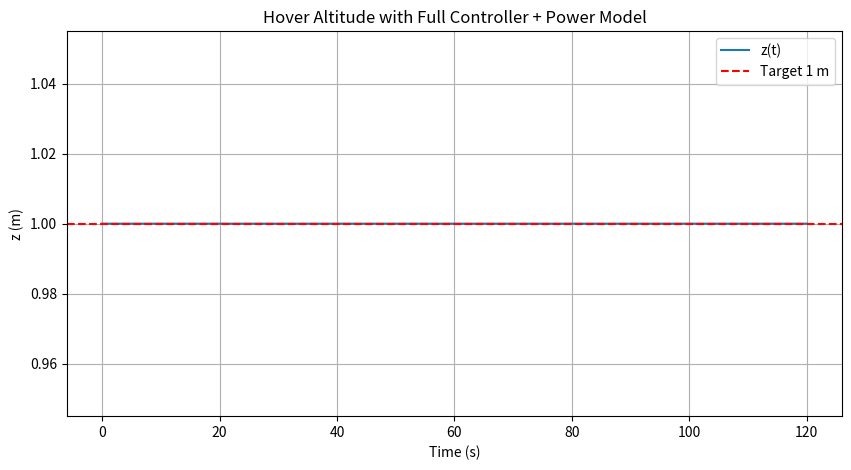
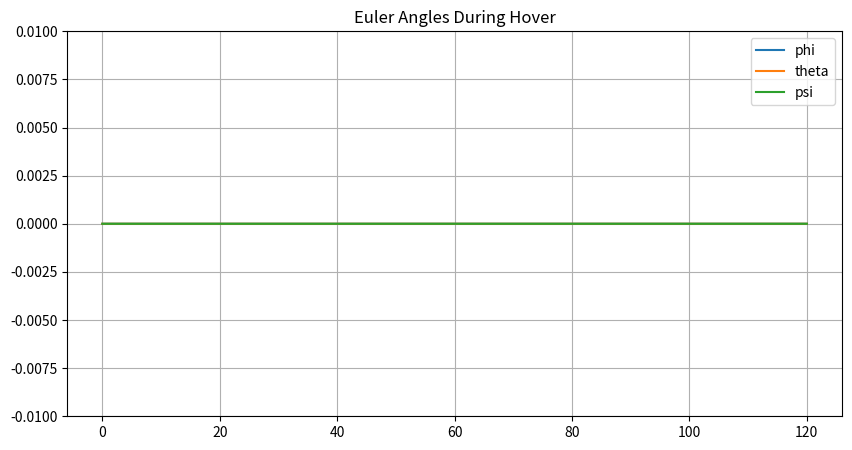
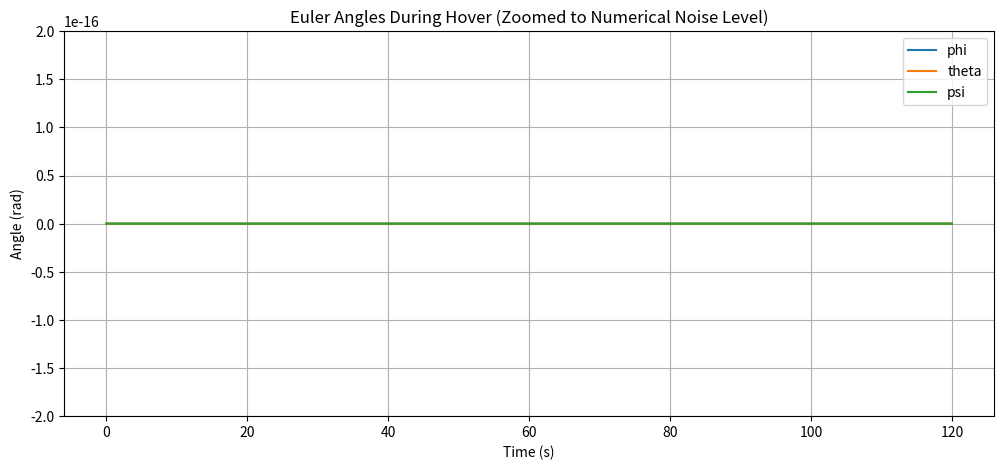
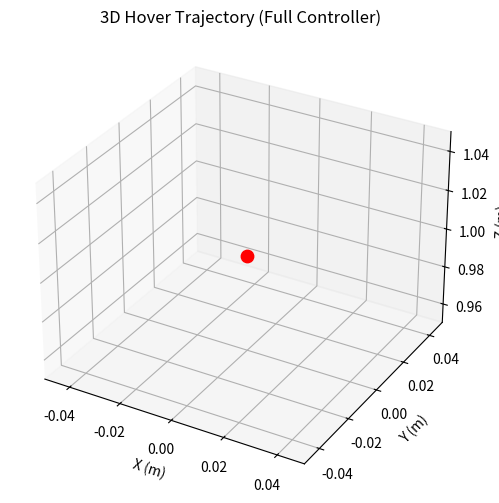
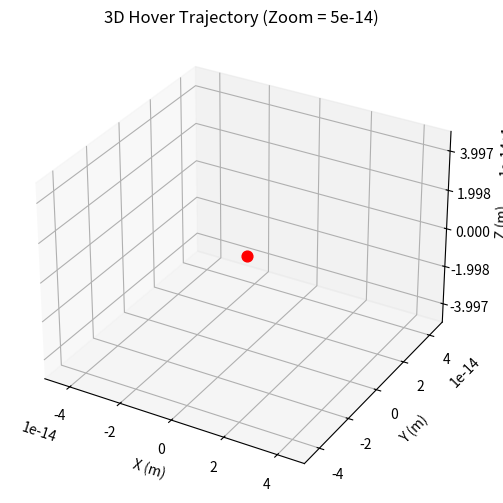
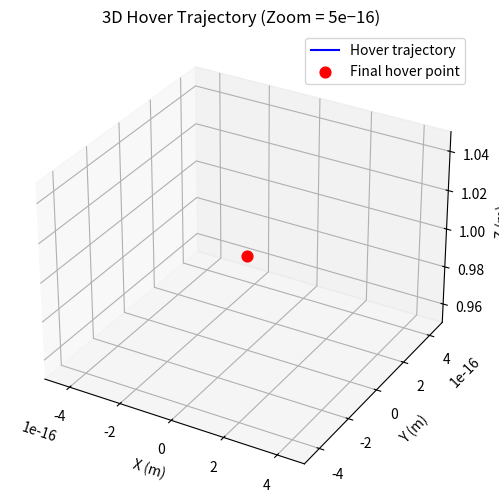
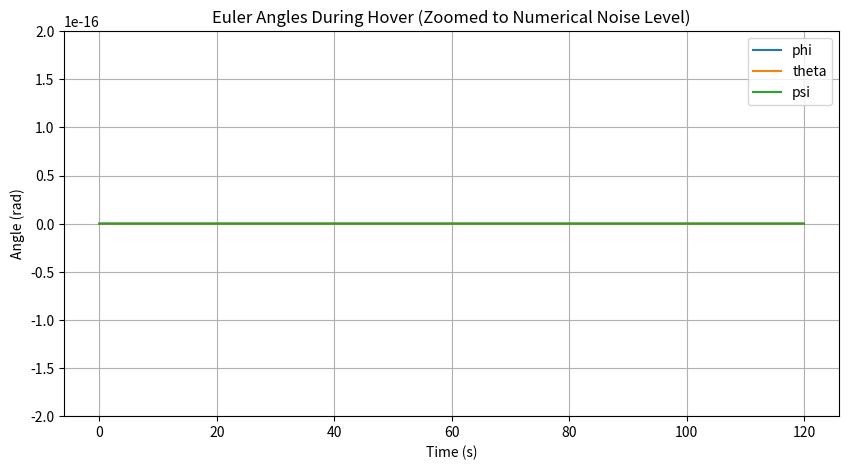
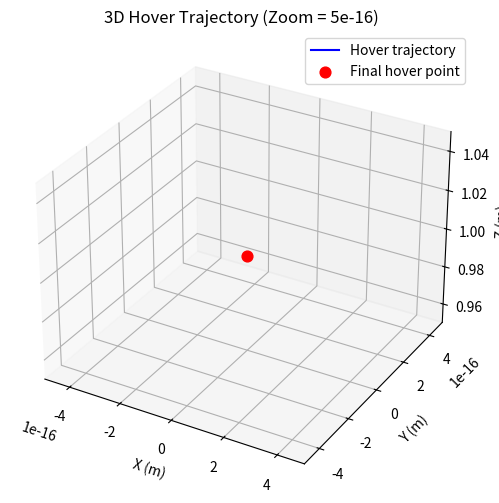
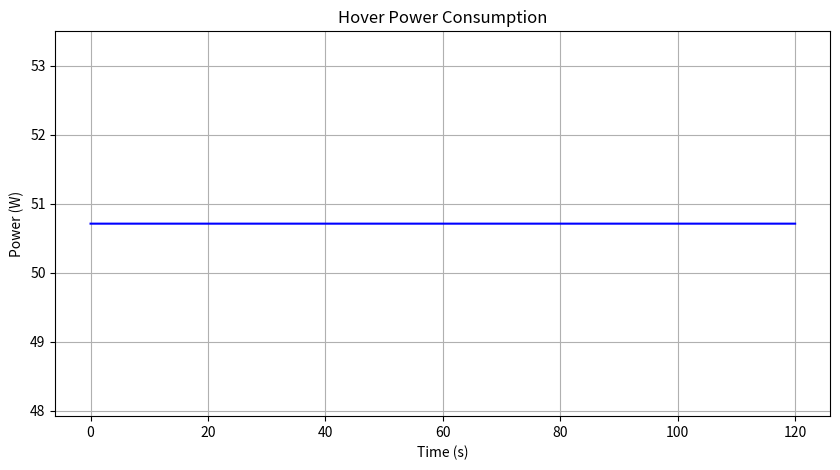
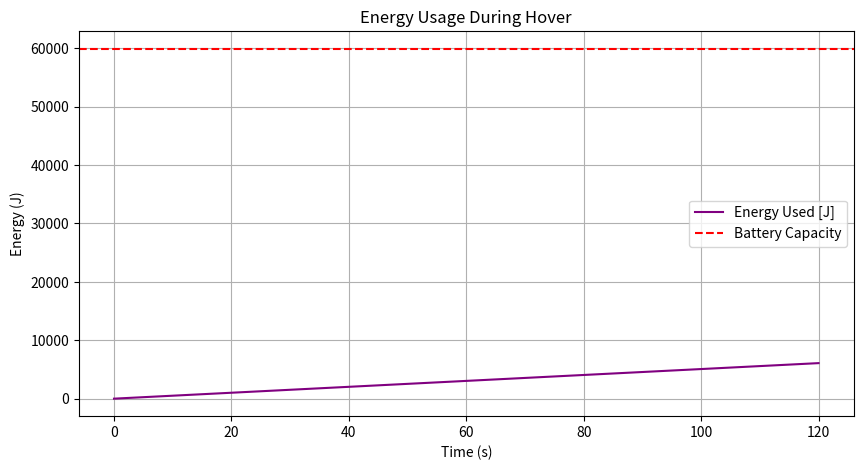
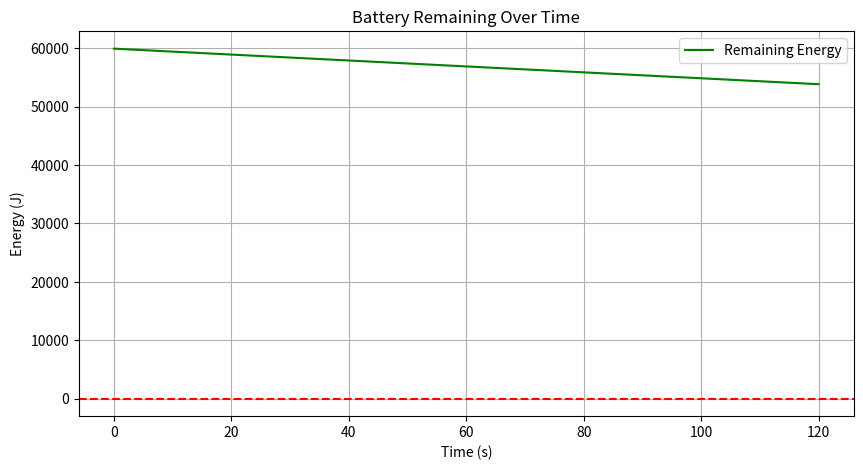
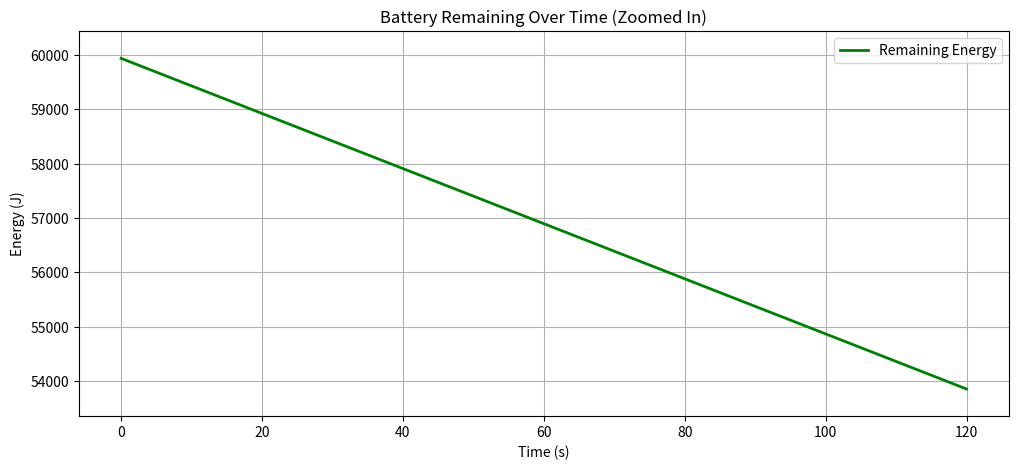

Write Python code to recreate these figures, in order.
# %%
import numpy as np
import matplotlib.pyplot as plt

# Physical parameters
mtot = 0.943
m_motor = 0.052
m_prop  = 0.01
mr = m_motor + m_prop
md = mtot - 4*(m_motor + m_prop)
L = 0.225   # arm length
I_single = (m_motor + m_prop) * L**2

h1 = 1
g = 9.81
rho = 1.225

k_drag = 1e-6

Ixx = 2 * I_single
Iyy = 2 * I_single
Izz = 4 * I_single

omega_hover = 400
k_thrust = mtot * g / (4 * omega_hover**2)

params = {
    "mtot": mtot, "md": md, "mr": mr,
    "I": I_single, "h1": h1, "g": g, "rho": rho,
    "L": L, "omega_hover": omega_hover,
    "k_thrust": k_thrust, "k_drag": k_drag,
    "Ixx": Ixx, "Iyy": Iyy, "Izz": Izz
}


# %%
# ---------------------------------------------------------
# POWER + BATTERY PARAMETERS
# ---------------------------------------------------------

battery_voltage = 11.1              # V (typical 3S LiPo)
battery_capacity_Ah = 1.5           # 1500 mAh
battery_energy_J = battery_voltage * battery_capacity_Ah * 3600.0  # Joules

# Rotor disk assumptions for ideal induced power
R_rotor = 0.10
A_disk = np.pi * R_rotor**2

# Ideal induced power coefficient (from momentum theory)
# T = kT * sum(omega^2)
# P = T^(3/2) / sqrt(2 ρ A)
cP_rotor = (k_thrust**1.5) / np.sqrt(2 * rho * A_disk)

params.update({
    "battery_voltage": battery_voltage,
    "battery_capacity_Ah": battery_capacity_Ah,
    "battery_energy_J": battery_energy_J,
    "R_rotor": R_rotor,
    "A_disk": A_disk,
    "cP_rotor": cP_rotor
})


# %%
def rotation(phi, theta, psi):
    cphi, sphi = np.cos(phi), np.sin(phi)
    cth,  sth  = np.cos(theta), np.sin(theta)
    cpsi, spsi = np.cos(psi), np.sin(psi)

    return np.array([
        [cpsi*cth,  spsi*cth,   -sth],
        [cpsi*sth*sphi - spsi*cphi,   spsi*sth*sphi + cpsi*cphi,   cth*sphi],
        [cpsi*sth*cphi + spsi*sphi,   spsi*sth*cphi - cpsi*sphi,   cth*cphi]
    ])


# %%
def euler_rates(phi, theta, psi, p, q, r):
    phi_dot   = p + q*np.sin(phi)*np.tan(theta) + r*np.cos(phi)*np.tan(theta)
    theta_dot =     q*np.cos(phi)               - r*np.sin(phi)
    psi_dot   =     q*np.sin(phi)/np.cos(theta) + r*np.cos(phi)/np.cos(theta)
    return np.array([phi_dot, theta_dot, psi_dot])


# %%
def thrust_body(omegas):
    kT = params["k_thrust"]
    return np.array([0, 0, kT * np.sum(omegas**2)])

def torque_body(omegas):
    L = params["L"]
    kT = params["k_thrust"]
    b = params["k_drag"]

    w1, w2, w3, w4 = omegas
    tau_phi   = L * kT * (w1**2 - w3**2)
    tau_theta = L * kT * (w2**2 - w4**2)
    tau_psi   = b * (w1**2 - w2**2 + w3**2 - w4**2)

    return np.array([tau_phi, tau_theta, tau_psi])


# %%
def rotor_power(omega, params=params):
    """Ideal induced rotor power P = cP * omega^3 per rotor."""
    return params["cP_rotor"] * omega**3

def total_power(omegas, params=params):
    """Sum of power from all 4 rotors."""
    return np.sum([rotor_power(w) for w in omegas])


# %%
def total_thrust(omegas, params=params):
    kT = params["k_thrust"]
    return kT * np.sum(omegas**2)

def acceleration(omegas, angles, xdot, params):
    m = params["mtot"]
    g = params["g"]

    phi, theta, psi = angles
    R = rotation(phi, theta, psi)

    # correct total thrust magnitude
    T = total_thrust(omegas, params)

    # thrust direction = body z mapped to world
    T_I = R @ np.array([0, 0, T])

    gravity = np.array([0, 0, -g])

    return gravity + T_I/m


def angular_acceleration(omega_sq, omega, params):
    p, q, r = omega
    Ixx, Iyy, Izz = params["Ixx"], params["Iyy"], params["Izz"]

    tau = torque_body(omega_sq)
    tau_phi, tau_theta, tau_psi = tau

    p_dot = (tau_phi   / Ixx) - ((Iyy - Izz)/Ixx) * q * r
    q_dot = (tau_theta / Iyy) - ((Izz - Ixx)/Iyy) * p * r
    r_dot = (tau_psi   / Izz) - ((Ixx - Iyy)/Izz) * p * q

    return np.array([p_dot, q_dot, r_dot])


# %%
dt = 0.005
start_time = 0
end_time = 120  # or however long you want
times = np.arange(start_time, end_time, dt)

# State storage
Xs = []
Vels = []
Angles = []
Omegas = []

# Initial conditions
x = np.array([0., 0., 0.])
xdot = np.zeros(3)
angles = np.zeros(3)
omega = np.zeros(3)    # NO random disturbance

def input_func(t):
    return np.array([400, 400, 400, 400])  # constant hover

for t in times:
    omegas = input_func(t)

    a = acceleration(omegas, angles, xdot, params)
    omegadot = angular_acceleration(omegas, omega, params)

    omega += dt * omegadot
    angles += dt * euler_rates(*angles, *omega)
    xdot += dt * a
    x += dt * xdot

    # store
    Xs.append(x.copy())
    Vels.append(xdot.copy())
    Angles.append(angles.copy())
    Omegas.append(omega.copy())

Xs = np.array(Xs)
Angles = np.array(Angles)
Omegas = np.array(Omegas)


# %%
def motor_speeds_from_thrust_torques(T, tau_phi, tau_theta, tau_psi, params=params):
    """
    Given desired total thrust T and body torques (tau_phi, tau_theta, tau_psi),
    solve for the rotor speeds [ω1, ω2, ω3, ω4].

    Returns ω's in rad/s.
    """
    kT = params["k_thrust"]
    L  = params["L"]
    b  = params["k_drag"]

    A = np.array([
        [ kT,      kT,      kT,      kT     ],
        [ L*kT,    0.0,    -L*kT,    0.0    ],
        [ 0.0,     L*kT,    0.0,    -L*kT   ],
        [ b,      -b,       b,      -b      ]
    ])

    u = np.array([T, tau_phi, tau_theta, tau_psi])

    # solve A * [ω1², ω2², ω3², ω4²] = u
    omega_sq = np.linalg.solve(A, u)

    # numerical safety: no negative due to tiny floating noise
    omega_sq = np.clip(omega_sq, 0.0, None)

    return np.sqrt(omega_sq)


# %% [markdown]
# SIMULATE HOVER!

# %%
# ---------------------------------------------------------
# HOVER INPUT FUNCTION
# ---------------------------------------------------------
def hover_input(t):
    """
    Constant rotor speeds equal to hover RPM.
    From: 4*k_thrust*omega_hover^2 = m*g
    """
    omega_h = params["omega_hover"]
    return np.array([omega_h, omega_h, omega_h, omega_h])


# %%
def simulate_hover_power(T=120.0, dt=0.005):
    times = np.arange(0.0, T+dt, dt)

    x = np.array([0.0, 0.0, 1.0])
    xdot = np.zeros(3)
    angles = np.zeros(3)
    omega_body = np.zeros(3)

    Xs, Angles, Omegas = [], [], []
    Powers = []
    Energies = []

    E_used = 0.0   # cumulative joules
    E_batt = params["battery_energy_J"]

    for t in times:
        omegas = hover_input(t)

        # dynamics
        a = acceleration(omegas, angles, xdot, params)
        omegadot = angular_acceleration(omegas, omega_body, params)

        omega_body += dt * omegadot
        angles     += dt * euler_rates(*angles, *omega_body)
        xdot       += dt * a
        x          += dt * xdot

        # power + energy
        P = total_power(omegas)
        E_used += P * dt

        # stop if battery dies
        if E_used >= E_batt:
            print(f"🔋 Battery depleted at t = {t:.2f} seconds")
            break

        # log
        Xs.append(x.copy())
        Angles.append(angles.copy())
        Omegas.append(omega_body.copy())
        Powers.append(P)
        Energies.append(E_used)

    return (
        np.array(times[:len(Xs)]),
        np.array(Xs),
        np.array(Angles),
        np.array(Omegas),
        np.array(Powers),
        np.array(Energies)
    )


# %%
# ---------------------------------------------------------
# RUN HOVER WITH POWER MODEL
# ---------------------------------------------------------
T_hover = 120.0   # 2 minutes
dt = 0.01         # or your preferred dt

(times_h,
 Xs_h,
 Angles_h,
 Omegas_h,
 Powers_h,
 Energies_h) = simulate_hover_power(T=T_hover, dt=dt)






# %%
# ---------------------------------------------------------
# ALTITUDE PLOT
# ---------------------------------------------------------
plt.figure(figsize=(10,5))
plt.plot(times_h, Xs_h[:,2], label="z(t)")
plt.axhline(1.0, color='r', linestyle='--', label="Target 1 m")
plt.title("Hover Altitude with Full Controller + Power Model")
plt.xlabel("Time (s)")
plt.ylabel("z (m)")
plt.grid(True)
plt.legend()
plt.show()


# ---------------------------------------------------------
# EULER ANGLES
# ---------------------------------------------------------
plt.figure(figsize=(10,5))
plt.plot(times_h, Angles_h[:,0], label="phi")
plt.plot(times_h, Angles_h[:,1], label="theta")
plt.plot(times_h, Angles_h[:,2], label="psi")
plt.legend()
plt.grid(True)
plt.ylim(-0.01, 0.01)
plt.title("Euler Angles During Hover")
plt.show()


# ---------------------------------------------------------
# Euler angles (ultra-zoomed, shows 1e-16 numerical noise)
# ---------------------------------------------------------

plt.figure(figsize=(12,5))
plt.plot(times_h, Angles_h[:,0], label="phi")
plt.plot(times_h, Angles_h[:,1], label="theta")
plt.plot(times_h, Angles_h[:,2], label="psi")

plt.title("Euler Angles During Hover (Zoomed to Numerical Noise Level)")
plt.xlabel("Time (s)")
plt.ylabel("Angle (rad)")

# THIS zoom shows the noisy wiggles at ~1e-16
plt.ylim(-2e-16, 2e-16)

plt.grid(True)
plt.legend()
plt.show()


# ---------------------------------------------------------
# 3D TRAJECTORY (VISIBLE RANGE)
# ---------------------------------------------------------
from mpl_toolkits.mplot3d import Axes3D

fig = plt.figure(figsize=(8,6))
ax = fig.add_subplot(111, projection='3d')

ax.plot(Xs_h[:,0], Xs_h[:,1], Xs_h[:,2], color='blue', linewidth=2)
ax.scatter(Xs_h[-1,0], Xs_h[-1,1], Xs_h[-1,2], color='red', s=80)

ax.set_title("3D Hover Trajectory (Full Controller)")
ax.set_xlabel("X (m)")
ax.set_ylabel("Y (m)")
ax.set_zlabel("Z (m)")

max_range = 0.05
ax.set_xlim(-max_range, max_range)
ax.set_ylim(-max_range, max_range)
ax.set_zlim(1 - max_range, 1 + max_range)

plt.show()


# ---------------------------------------------------------
# EXTREME ZOOM (Goldilocks Zoom 5e-14)
# ---------------------------------------------------------
fig = plt.figure(figsize=(7,6))
ax = fig.add_subplot(111, projection='3d')

ax.plot(Xs_h[:,0], Xs_h[:,1], Xs_h[:,2], color='blue', linewidth=1.5)
ax.scatter(Xs_h[-1,0], Xs_h[-1,1], Xs_h[-1,2], color='red', s=60)

ax.set_title("3D Hover Trajectory (Zoom = 5e-14)")
ax.set_xlabel("X (m)")
ax.set_ylabel("Y (m)")
ax.set_zlabel("Z (m)")

x0 = np.mean(Xs_h[:,0])
y0 = np.mean(Xs_h[:,1])
z0 = np.mean(Xs_h[:,2])

zoom = 5e-14  # change to 5e-15 or 5e-13 if needed

ax.set_xlim(x0 - zoom, x0 + zoom)
ax.set_ylim(y0 - zoom, y0 + zoom)
ax.set_zlim(z0 - zoom, z0 + zoom)

plt.show()

# ---------------------------------------------------------
# 3D Hover Trajectory (Zoom = 5e-16)
# ---------------------------------------------------------
fig = plt.figure(figsize=(6,6))
ax = fig.add_subplot(111, projection='3d')

ax.plot(
    Xs_h[:,0], Xs_h[:,1], Xs_h[:,2],
    color='blue', linewidth=1.5, label='Hover trajectory'
)

ax.scatter(
    Xs_h[-1,0], Xs_h[-1,1], Xs_h[-1,2],
    color='red', s=60, label='Final hover point'
)

ax.set_title("3D Hover Trajectory (Zoom = 5e−16)")
ax.set_xlabel("X (m)")
ax.set_ylabel("Y (m)")
ax.set_zlabel("Z (m)")

# Zero-centered zoom around the hover point
x0 = np.mean(Xs_h[:,0])
y0 = np.mean(Xs_h[:,1])
z0 = np.mean(Xs_h[:,2])

zoom = 5e-16
ax.set_xlim(x0 - zoom, x0 + zoom)
ax.set_ylim(y0 - zoom, y0 + zoom)
ax.set_zlim(z0 - zoom, z0 + zoom)

ax.legend()
plt.show()



# %%
# ============================================================
#   EULER ANGLES — ZOOMED TO SEE NUMERICAL NOISE (1e-16)
# ============================================================

plt.figure(figsize=(10,5))
plt.plot(times_h, Angles_h[:,0], label="phi")
plt.plot(times_h, Angles_h[:,1], label="theta")
plt.plot(times_h, Angles_h[:,2], label="psi")
plt.legend()
plt.grid(True)
plt.title("Euler Angles During Hover (Zoomed to Numerical Noise Level)")
plt.ylabel("Angle (rad)")
plt.xlabel("Time (s)")
plt.ylim(-2e-16, 2e-16)  
plt.show()



# ============================================================
#   3D TRAJECTORY — GOLDILOCKS SUPER-ZOOM LIKE YOUR OLD PLOT
# ============================================================

fig = plt.figure(figsize=(7,6))
ax = fig.add_subplot(111, projection='3d')

ax.plot(
    Xs_h[:,0],
    Xs_h[:,1],
    Xs_h[:,2],
    color='blue',
    linewidth=1.5,
    label='Hover trajectory'
)

ax.scatter(
    Xs_h[-1,0],
    Xs_h[-1,1],
    Xs_h[-1,2],
    color='red',
    s=60,
    label='Final hover point'
)

ax.set_title("3D Hover Trajectory (Zoom = 5e-16)")
ax.set_xlabel("X (m)")
ax.set_ylabel("Y (m)")
ax.set_zlabel("Z (m)")

# --- Compute mean position (very close to 0,0,1) ---
x0 = np.mean(Xs_h[:,0])
y0 = np.mean(Xs_h[:,1])
z0 = np.mean(Xs_h[:,2])

zoom = 5e-16   # exact zoom level from your old good figure

ax.set_xlim(x0 - zoom, x0 + zoom)
ax.set_ylim(y0 - zoom, y0 + zoom)
ax.set_zlim(z0 - zoom, z0 + zoom)

ax.legend()
plt.show()


# %%
# ---------------------------------------------------------
# POWER CONSUMPTION OVER TIME
# ---------------------------------------------------------
plt.figure(figsize=(10,5))
plt.plot(times_h, Powers_h, color='blue')
plt.ylabel("Power (W)")
plt.xlabel("Time (s)")
plt.title("Hover Power Consumption")
plt.grid(True)
plt.show()


# ---------------------------------------------------------
# ENERGY USED VS BATTERY CAPACITY
# ---------------------------------------------------------
E_batt = params["battery_energy_J"]

plt.figure(figsize=(10,5))
plt.plot(times_h, Energies_h, label="Energy Used [J]", color='purple')
plt.axhline(E_batt, color='red', linestyle='--', label="Battery Capacity")
plt.ylabel("Energy (J)")
plt.xlabel("Time (s)")
plt.title("Energy Usage During Hover")
plt.grid(True)
plt.legend()
plt.show()


# ---------------------------------------------------------
# BATTERY REMAINING
# ---------------------------------------------------------
batt_remaining = np.maximum(E_batt - Energies_h, 0)

plt.figure(figsize=(10,5))
plt.plot(times_h, batt_remaining, color='green', label="Remaining Energy")
plt.axhline(0, color='red', linestyle='--')
plt.ylabel("Energy (J)")
plt.xlabel("Time (s)")
plt.title("Battery Remaining Over Time")
plt.grid(True)
plt.legend()
plt.show()

# ---------------------------------------------------------
# Battery remaining — zoomed-in view
# ---------------------------------------------------------

plt.figure(figsize=(12,5))
plt.plot(times_h, batt_remaining, color='green', linewidth=2, label="Remaining Energy")

plt.title("Battery Remaining Over Time (Zoomed In)")
plt.xlabel("Time (s)")
plt.ylabel("Energy (J)")

# match your desired zoom: around 54k – 60k
plt.ylim(batt_remaining.min() - 500, batt_remaining.max() + 500)

plt.grid(True)
plt.legend()
plt.show()



# %%


# %%


# %%


# %%



